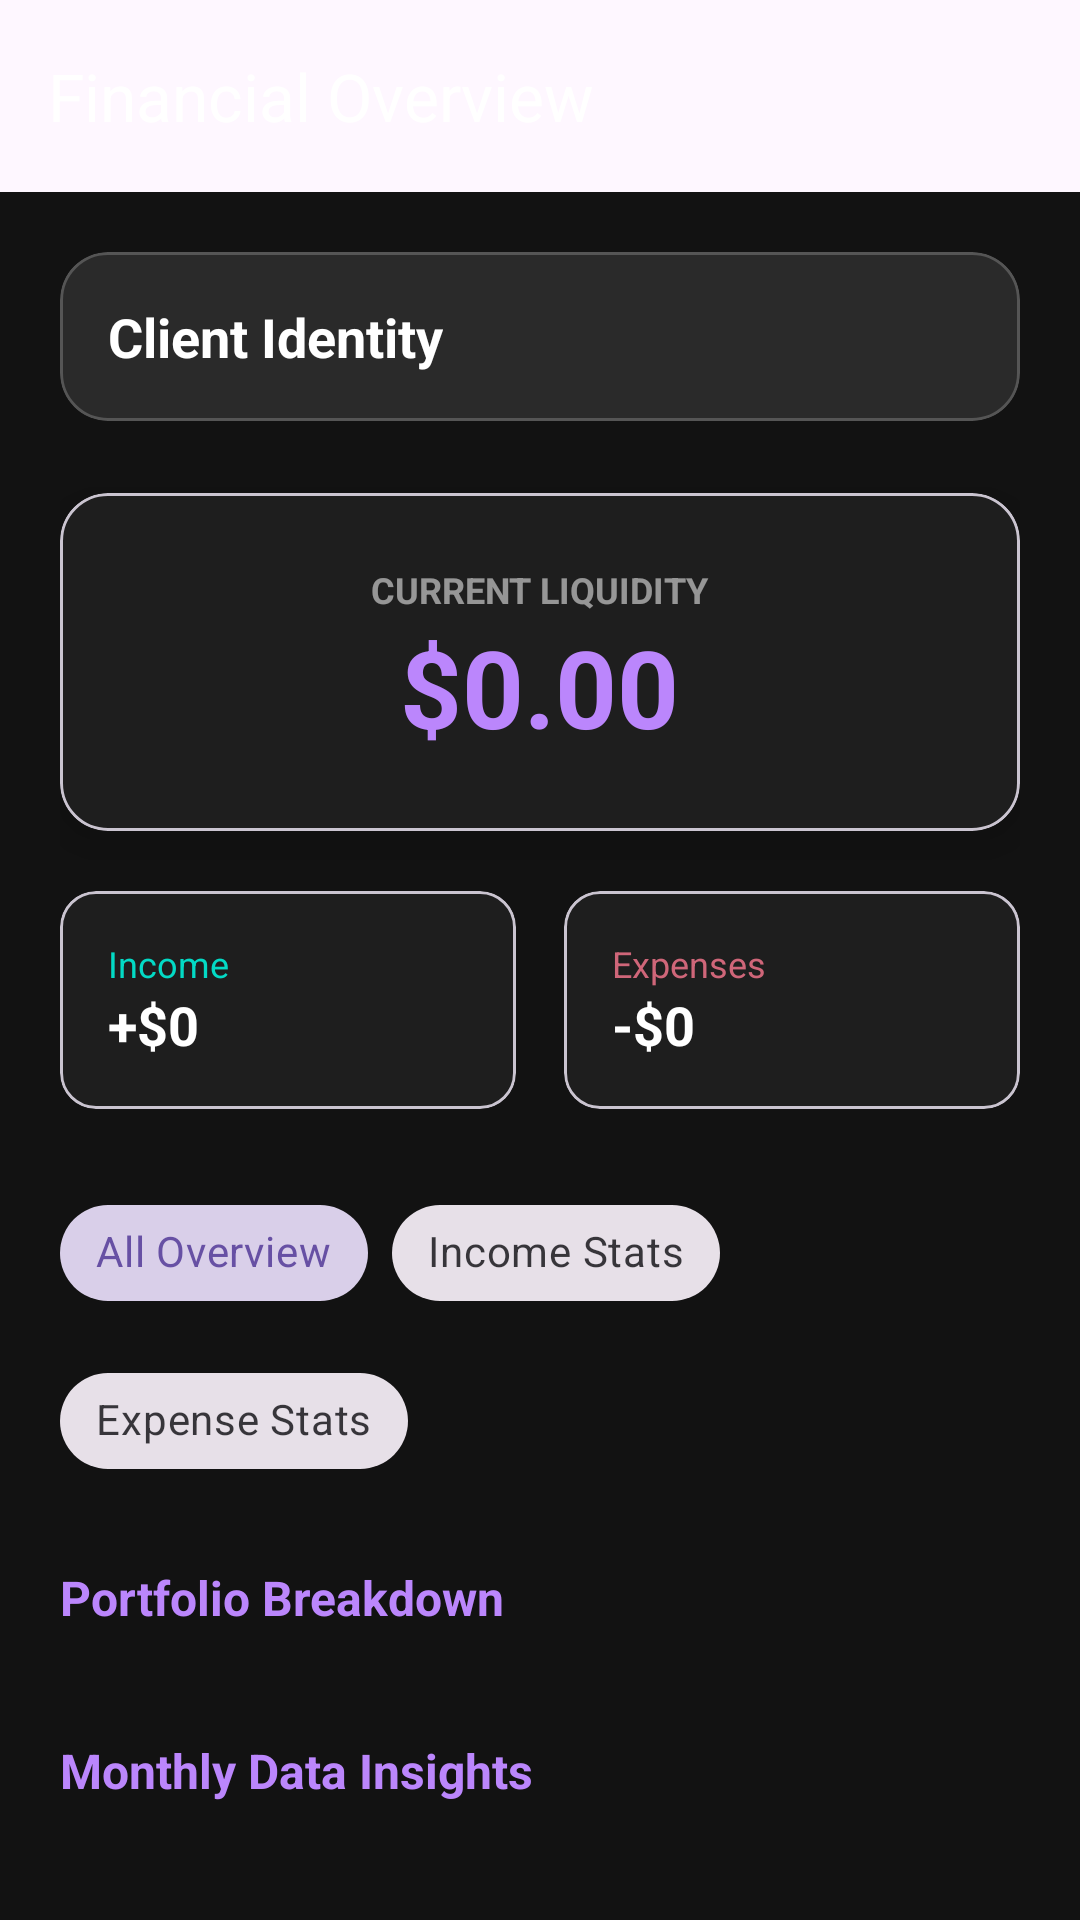

The Android layout XML behind this screen, and the referenced resources:
<!-- AndroidManifest.xml: application theme Theme.FinanceWise -->
<!-- res/layout/activity_summary.xml -->
<?xml version="1.0" encoding="utf-8"?>
<androidx.coordinatorlayout.widget.CoordinatorLayout xmlns:android="http://schemas.android.com/apk/res/android"
    xmlns:app="http://schemas.android.com/apk/res-auto"
    android:layout_width="match_parent"
    android:layout_height="match_parent"
    android:background="#121212">

    <com.google.android.material.appbar.AppBarLayout
        android:layout_width="match_parent"
        android:layout_height="wrap_content"
        android:theme="@style/ThemeOverlay.AppCompat.Dark.ActionBar">
        <androidx.appcompat.widget.Toolbar
            android:id="@+id/toolbar_summary"
            android:layout_width="match_parent"
            android:layout_height="?attr/actionBarSize"
            app:title="Financial Overview" />
    </com.google.android.material.appbar.AppBarLayout>

    <androidx.core.widget.NestedScrollView
        android:layout_width="match_parent"
        android:layout_height="match_parent"
        app:layout_behavior="@string/appbar_scrolling_view_behavior">

        <LinearLayout
            android:layout_width="match_parent"
            android:layout_height="wrap_content"
            android:orientation="vertical"
            android:padding="20dp">

            
            <com.google.android.material.card.MaterialCardView
                android:layout_width="match_parent"
                android:layout_height="wrap_content"
                android:layout_marginBottom="24dp"
                app:cardCornerRadius="16dp"
                app:cardElevation="0dp"
                app:strokeWidth="1dp"
                app:strokeColor="#33FFFFFF"
                app:cardBackgroundColor="#1AFFFFFF">
                <LinearLayout
                    android:layout_width="match_parent"
                    android:layout_height="wrap_content"
                    android:orientation="vertical"
                    android:padding="16dp">
                    <TextView
                        android:id="@+id/tv_summary_user_name"
                        android:layout_width="wrap_content"
                        android:layout_height="wrap_content"
                        android:text="Client Identity"
                        android:textColor="#FFFFFF"
                        android:textSize="18sp"
                        android:textStyle="bold" />
                    <TextView
                        android:id="@+id/tv_summary_user_email"
                        android:layout_width="wrap_content"
                        android:layout_height="wrap_content"
                        android:text="Audit Context"
                        android:textColor="#88FFFFFF"
                        android:textSize="12sp"
                        android:visibility="gone" />
                </LinearLayout>
            </com.google.android.material.card.MaterialCardView>


            
            <com.google.android.material.card.MaterialCardView
                android:layout_width="match_parent"
                android:layout_height="wrap_content"
                app:cardCornerRadius="16dp"
                app:cardElevation="8dp"
                android:layout_marginBottom="20dp"
                app:cardBackgroundColor="#1E1E1E">
                <LinearLayout
                    android:layout_width="match_parent"
                    android:layout_height="wrap_content"
                    android:orientation="vertical"
                    android:padding="24dp"
                    android:gravity="center">
                    <TextView
                        android:layout_width="wrap_content"
                        android:layout_height="wrap_content"
                        android:text="Current Liquidity"
                        android:textColor="#88FFFFFF"
                        android:textSize="12sp"
                        android:textStyle="bold"
                        android:textAllCaps="true" />
                    <TextView
                        android:id="@+id/tv_summary_balance"
                        android:layout_width="wrap_content"
                        android:layout_height="wrap_content"
                        android:text="$0.00"
                        android:textColor="#BB86FC"
                        android:textSize="36sp"
                        android:textStyle="bold" />
                </LinearLayout>
            </com.google.android.material.card.MaterialCardView>
 
            
            <LinearLayout
                android:layout_width="match_parent"
                android:layout_height="wrap_content"
                android:orientation="horizontal"
                android:weightSum="2"
                android:layout_marginBottom="24dp">
                <com.google.android.material.card.MaterialCardView
                    android:id="@+id/card_summary_income"
                    android:layout_width="0dp"
                    android:layout_height="wrap_content"
                    android:layout_weight="1"
                    app:cardCornerRadius="12dp"
                    android:layout_marginEnd="8dp"
                    app:cardBackgroundColor="#1E1E1E">
                    <LinearLayout
                        android:layout_width="match_parent"
                        android:layout_height="wrap_content"
                        android:orientation="vertical"
                        android:padding="16dp">
                        <TextView android:layout_width="wrap_content" android:layout_height="wrap_content" android:text="Income" android:textColor="#03DAC5" android:textSize="12sp" />
                        <TextView android:id="@+id/tv_summary_total_income" android:layout_width="wrap_content" android:layout_height="wrap_content" android:text="+$0" android:textColor="#FFFFFF" android:textSize="18sp" android:textStyle="bold" />
                    </LinearLayout>
                </com.google.android.material.card.MaterialCardView>
                <com.google.android.material.card.MaterialCardView
                    android:id="@+id/card_summary_expense"
                    android:layout_width="0dp"
                    android:layout_height="wrap_content"
                    android:layout_weight="1"
                    app:cardCornerRadius="12dp"
                    android:layout_marginStart="8dp"
                    app:cardBackgroundColor="#1E1E1E">
                    <LinearLayout
                        android:layout_width="match_parent"
                        android:layout_height="wrap_content"
                        android:orientation="vertical"
                        android:padding="16dp">
                        <TextView android:layout_width="wrap_content" android:layout_height="wrap_content" android:text="Expenses" android:textColor="#CF6679" android:textSize="12sp" />
                        <TextView android:id="@+id/tv_summary_total_expense" android:layout_width="wrap_content" android:layout_height="wrap_content" android:text="-$0" android:textColor="#FFFFFF" android:textSize="18sp" android:textStyle="bold" />
                    </LinearLayout>
                </com.google.android.material.card.MaterialCardView>
            </LinearLayout>
 
            
            <com.google.android.material.chip.ChipGroup
                android:id="@+id/chip_group_summary_filter"
                android:layout_width="match_parent"
                android:layout_height="wrap_content"
                android:layout_marginBottom="24dp"
                app:singleSelection="true">
                <com.google.android.material.chip.Chip
                    android:id="@+id/chip_summary_all"
                    style="@style/Widget.MaterialComponents.Chip.Choice"
                    android:layout_width="wrap_content"
                    android:layout_height="wrap_content"
                    android:text="All Overview"
                    android:checked="true" />
                <com.google.android.material.chip.Chip
                    android:id="@+id/chip_summary_income"
                    style="@style/Widget.MaterialComponents.Chip.Choice"
                    android:layout_width="wrap_content"
                    android:layout_height="wrap_content"
                    android:text="Income Stats" />
                <com.google.android.material.chip.Chip
                    android:id="@+id/chip_summary_expense"
                    style="@style/Widget.MaterialComponents.Chip.Choice"
                    android:layout_width="wrap_content"
                    android:layout_height="wrap_content"
                    android:text="Expense Stats" />
            </com.google.android.material.chip.ChipGroup>


            
            <TextView android:layout_width="wrap_content" android:layout_height="wrap_content" android:text="Portfolio Breakdown" android:textColor="#BB86FC" android:textSize="16sp" android:textStyle="bold" android:layout_marginBottom="12dp" />
            <LinearLayout android:id="@+id/layout_summary_category_list" android:layout_width="match_parent" android:layout_height="wrap_content" android:orientation="vertical" android:layout_marginBottom="24dp" />

            <TextView android:layout_width="wrap_content" android:layout_height="wrap_content" android:text="Monthly Data Insights" android:textColor="#BB86FC" android:textSize="16sp" android:textStyle="bold" android:layout_marginBottom="12dp" />
            <LinearLayout android:id="@+id/layout_summary_trends_monthly" android:layout_width="match_parent" android:layout_height="wrap_content" android:orientation="vertical" android:layout_marginBottom="24dp" />

            <TextView android:layout_width="wrap_content" android:layout_height="wrap_content" android:text="Weekly Data Insights" android:textColor="#BB86FC" android:textSize="16sp" android:textStyle="bold" android:layout_marginBottom="12dp" />
            <LinearLayout android:id="@+id/layout_summary_trends_weekly" android:layout_width="match_parent" android:layout_height="wrap_content" android:orientation="vertical" android:layout_marginBottom="40dp" />

        </LinearLayout>
    </androidx.core.widget.NestedScrollView>

</androidx.coordinatorlayout.widget.CoordinatorLayout>
<!-- resources referenced by this layout -->
<resources>
  <style name="Theme.FinanceWise" parent="Base.Theme.FinanceWise" />
  <style name="Base.Theme.FinanceWise" parent="Theme.Material3.DayNight.NoActionBar">
          
          
      </style>
</resources>
